Run: headless pygame with SDL's dummy video driver; simulated clock (each Clock.tick advances the game by its frame time, no real sleeping); random seed 0; keys injected as events and as key.get_pressed() state; no mouse input.
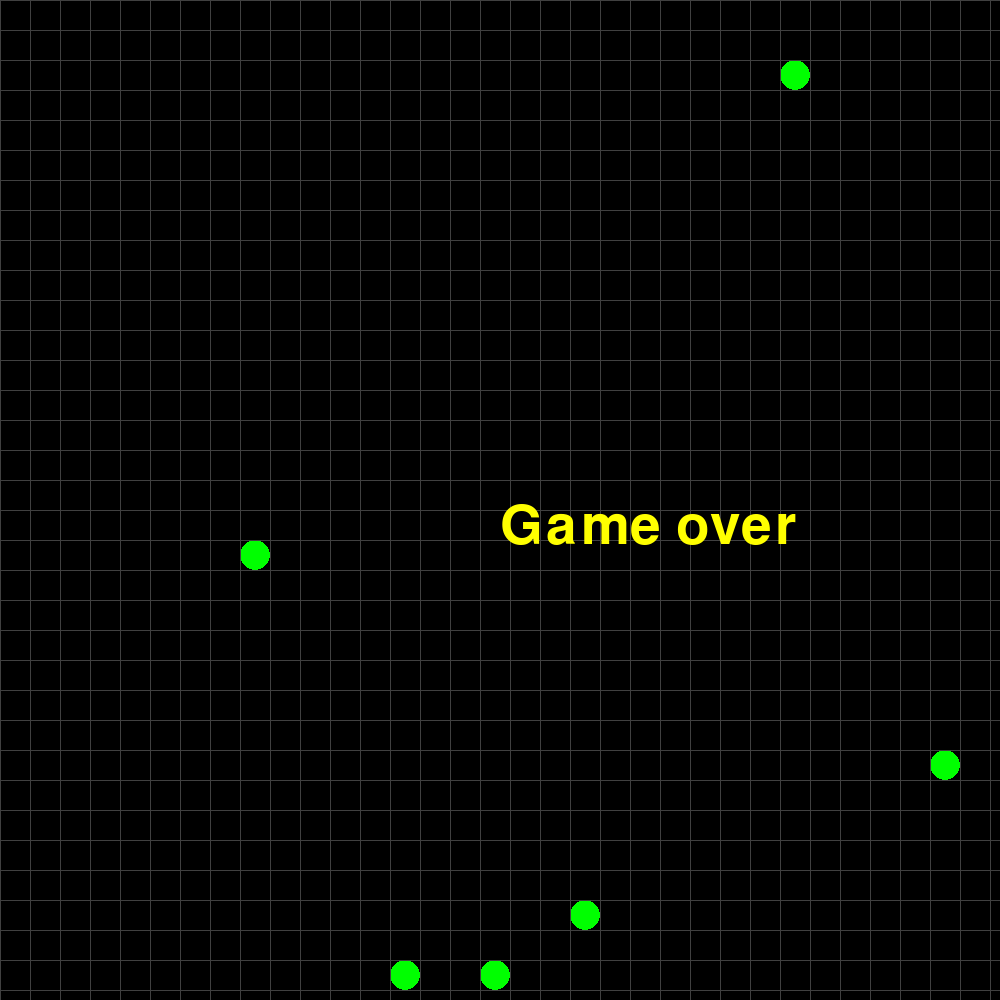
Frame 1 of 4 · flips 1–60 · no input
Frame 2 of 4 · flips 61–180 · tapped SPACE, RETURN · held RIGHT (→), D · screen unchanged from frame 1, image omitted
Frame 3 of 4 · flips 181–300 · held DOWN (↓), S · screen unchanged from frame 2, image omitted
Frame 4 of 4 · flips 301–420 · held LEFT (←), A, UP (↑), W · screen unchanged from frame 3, image omitted

The pygame program that drew these frames:

import pygame #파이게임 임포트
from pygame.locals import QUIT, Rect, KEYDOWN, K_UP, K_LEFT, K_RIGHT, K_DOWN
                          #종료,직각,키 종료,위,왼쪽,오른쪽,아래
##########################################################################################
import random # 랜덤 파일 임포트
import sys # 시스템 파일 임포트

#2. 게임 설정
pygame.init()
screen = pygame.display.set_mode((1000, 1000))
frame = pygame.time.Clock()

food = [] #음식 위치 저장
snake = [] #뱀 꼬리 위치 저장
(width, height) = (50, 50) # 가로 x 세로

#3.함수 만들기
#3-1. 음식 생성
def food_create():
    while True:
        pos = (random.randint(0, width-1), random.randint(0, height-1))
        if pos in food or pos is snake:
            continue
        food.append(pos)
        break
#3-2. 음식 이동
def food_move(pos):
    i = food.index(pos)
    del(food[i])
    food_create()
#3-3. 음식 그리기
def draw(message):
    global screen
    screen.fill((0, 0, 0))
    for f in food:
        pygame.draw.ellipse(screen, (0, 255, 0), Rect( (f[0])*30, (f[1])*30, 30, 30 ) )
    for body in snake:
        pygame.draw.rect(screen, (0, 255, 255), Rect(body[0]*30, body[1]*30, 30, 30))
    for index in range(34):
        pygame.draw.line(screen, (64, 64, 64), (index * 30, 0), (index * 30, 1000))
        pygame.draw.line(screen, (64, 64, 64), (0, index * 30), (1000, index * 30))
    if message != None:
        screen.blit(message, (500, 500))
    pygame.display.update()

#4.게임 실행

myfont = pygame.font.SysFont(None, 80)
key = K_DOWN
message = None
gameover = False
snake.append( (int(width/2), int(height/2)) )
for i in range(10):
    food_create()

while True:
    for event in pygame.event.get():
        if event.type == QUIT:
            pygame.quit()
            sys.exit()
        elif event.type == KEYDOWN:
            key = event.key
    if not gameover:
        if key == K_LEFT:
            head = (snake[0][0] - 1, snake[0][1])
        elif key == K_RIGHT:
            head = (snake[0][0] + 1, snake[0][1])
        elif key == K_UP:
            head = (snake[0][0], snake[0][1] - 1)
        elif key == K_DOWN:
            head = (snake[0][0], snake[0][1] + 1)
        if head in snake or head[0] < 0 or head[0] >= width or head[1] < 0 or head[1] >= height:
            message = myfont.render("Game over", True, (255, 255, 0))
            gameover = True
        snake.insert(0, head)
        if head in food:
            food_move(head)
        else:
            snake.pop()

    draw(message)
    frame.tick(5)
